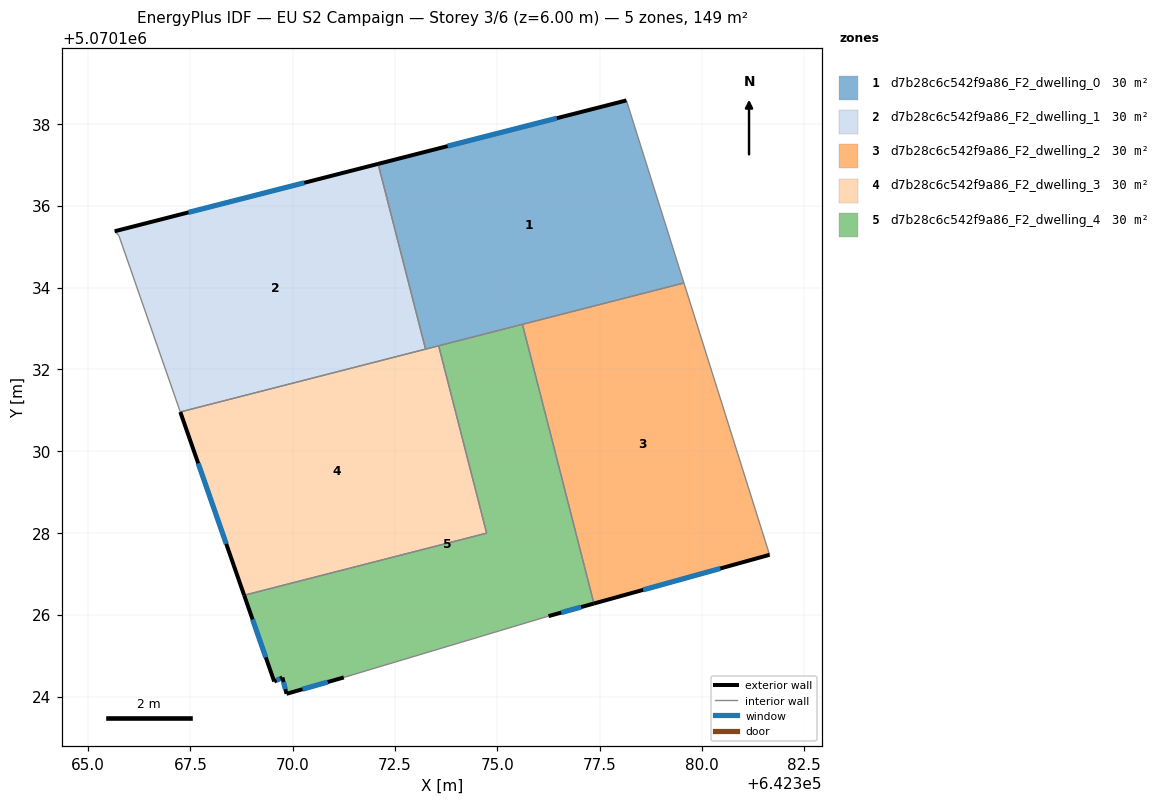
=== STOREY PLAN SPEC (per zone: floor XY polygon, exterior-wall plan segments, windows/doors) ===
zone 1: d7b28c6c542f9a86_F2_dwelling_0  (29.9 m²)
  floor: (642378.16, 5070138.57) (642379.56, 5070134.11) (642373.25, 5070132.49) (642372.09, 5070137.02)
  exterior wall: (642378.16, 5070138.57) – (642372.09, 5070137.02)  [6.3 m]
    window: (642376.46, 5070138.14) – (642373.79, 5070137.46)  [3.6 m²]
  interior walls: 5
zone 2: d7b28c6c542f9a86_F2_dwelling_1  (29.9 m²)
  floor: (642372.09, 5070137.02) (642373.25, 5070132.49) (642367.25, 5070130.96) (642365.75, 5070135.28) (642365.65, 5070135.38)
  exterior wall: (642372.09, 5070137.02) – (642365.65, 5070135.38)  [6.6 m]
    window: (642370.28, 5070136.56) – (642367.45, 5070135.84)  [3.9 m²]
  interior walls: 4
zone 3: d7b28c6c542f9a86_F2_dwelling_2  (29.9 m²)
  floor: (642379.56, 5070134.11) (642381.66, 5070127.46) (642377.36, 5070126.27) (642375.61, 5070133.10)
  exterior wall: (642377.36, 5070126.27) – (642381.66, 5070127.46)  [4.5 m]
    window: (642378.57, 5070126.61) – (642380.45, 5070127.13)  [2.6 m²]
  interior walls: 3
zone 4: d7b28c6c542f9a86_F2_dwelling_3  (29.9 m²)
  floor: (642373.57, 5070132.58) (642374.74, 5070128.00) (642368.81, 5070126.48) (642367.25, 5070130.96)
  exterior wall: (642367.25, 5070130.96) – (642368.81, 5070126.48)  [4.7 m]
    window: (642367.69, 5070129.70) – (642368.37, 5070127.73)  [2.8 m²]
  interior walls: 4
zone 5: d7b28c6c542f9a86_F2_dwelling_4  (29.9 m²)
  floor: (642375.61, 5070133.10) (642377.36, 5070126.27) (642376.25, 5070125.97) (642371.25, 5070124.47) (642369.85, 5070124.07) (642369.75, 5070124.47) (642369.55, 5070124.37) (642368.81, 5070126.48) (642374.74, 5070128.00) (642373.57, 5070132.58)
  exterior wall: (642369.75, 5070124.47) – (642369.85, 5070124.07)  [0.4 m]
    window: (642369.78, 5070124.35) – (642369.82, 5070124.18)  [0.2 m²]
  exterior wall: (642369.55, 5070124.37) – (642369.75, 5070124.47)  [0.2 m]
    window: (642369.60, 5070124.40) – (642369.69, 5070124.44)  [0.1 m²]
  exterior wall: (642368.81, 5070126.48) – (642369.55, 5070124.37)  [2.2 m]
    window: (642369.02, 5070125.89) – (642369.34, 5070124.96)  [1.3 m²]
  exterior wall: (642376.25, 5070125.97) – (642377.36, 5070126.27)  [1.2 m]
    window: (642376.56, 5070126.05) – (642377.05, 5070126.19)  [0.7 m²]
  exterior wall: (642369.85, 5070124.07) – (642371.25, 5070124.47)  [1.5 m]
    window: (642370.24, 5070124.18) – (642370.86, 5070124.35)  [0.8 m²]
  interior walls: 5

=== DERIVED (storey summary) ===
Building: EU S2 Campaign
Storey: 3 of 6  (floor level z = 6.00 m)
Storey gross floor area: 149.4 m²
Zones on this storey: 5
  - d7b28c6c542f9a86_F2_dwelling_0: floor 29.9 m²; exterior wall 6.3 m (18.8 m²); 1 window(s) 3.6 m²; WWR 19.3%
  - d7b28c6c542f9a86_F2_dwelling_1: floor 29.9 m²; exterior wall 6.6 m (19.9 m²); 1 window(s) 3.9 m²; WWR 19.3%
  - d7b28c6c542f9a86_F2_dwelling_2: floor 29.9 m²; exterior wall 4.5 m (13.4 m²); 1 window(s) 2.6 m²; WWR 19.3%
  - d7b28c6c542f9a86_F2_dwelling_3: floor 29.9 m²; exterior wall 4.7 m (14.2 m²); 1 window(s) 2.8 m²; WWR 19.3%
  - d7b28c6c542f9a86_F2_dwelling_4: floor 29.9 m²; exterior wall 5.5 m (16.4 m²); 5 window(s) 3.2 m²; WWR 19.3%
Zone adjacency (shared interzone walls):
  - d7b28c6c542f9a86_F2_dwelling_0 ↔ d7b28c6c542f9a86_F2_dwelling_1
  - d7b28c6c542f9a86_F2_dwelling_0 ↔ d7b28c6c542f9a86_F2_dwelling_2
  - d7b28c6c542f9a86_F2_dwelling_0 ↔ d7b28c6c542f9a86_F2_dwelling_3
  - d7b28c6c542f9a86_F2_dwelling_0 ↔ d7b28c6c542f9a86_F2_dwelling_4
  - d7b28c6c542f9a86_F2_dwelling_1 ↔ d7b28c6c542f9a86_F2_dwelling_3
  - d7b28c6c542f9a86_F2_dwelling_2 ↔ d7b28c6c542f9a86_F2_dwelling_4
  - d7b28c6c542f9a86_F2_dwelling_3 ↔ d7b28c6c542f9a86_F2_dwelling_4